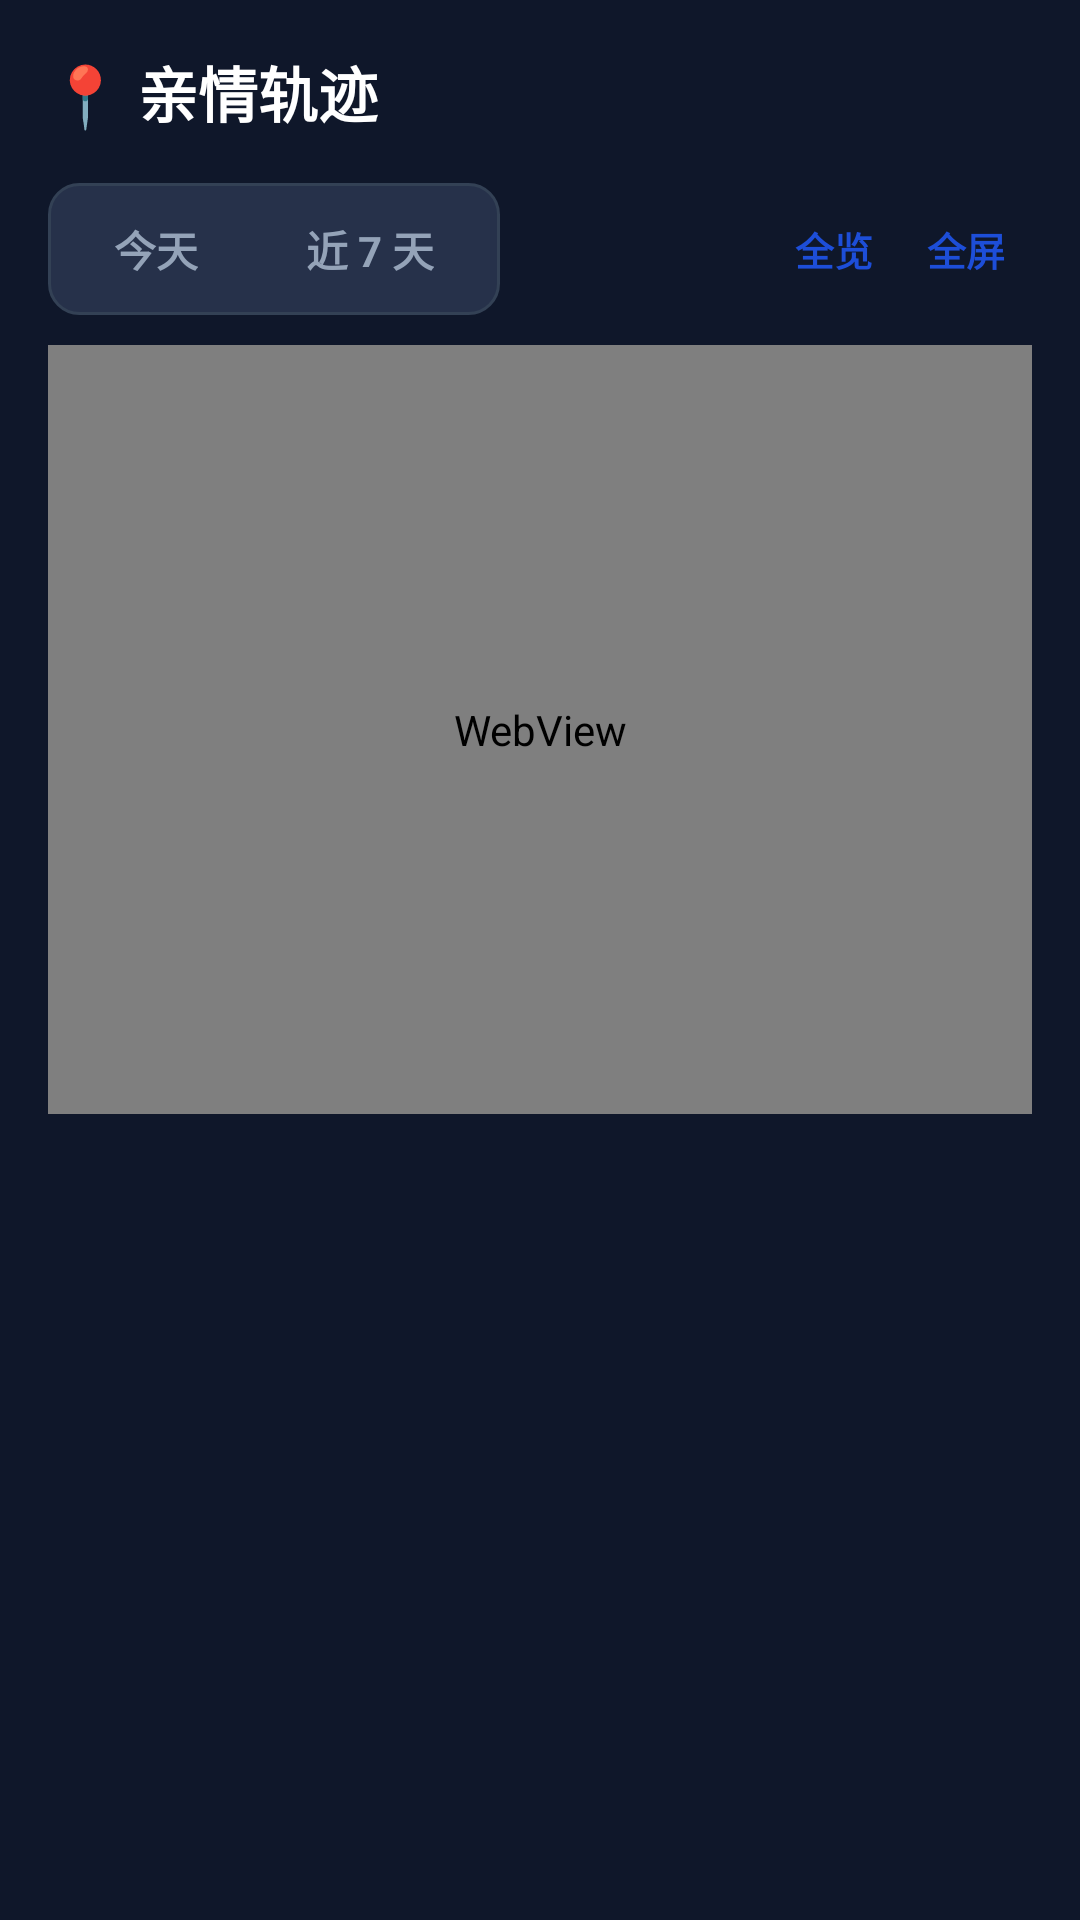

Layout XML and referenced resources for this Android screen:
<!-- AndroidManifest.xml: application theme Theme.AntiFraudGuard -->
<!-- res/layout/fragment_family_track.xml -->
<?xml version="1.0" encoding="utf-8"?>
<LinearLayout xmlns:android="http://schemas.android.com/apk/res/android"
    android:layout_width="match_parent"
    android:layout_height="match_parent"
    android:background="?attr/appBg"
    android:orientation="vertical">

    <TextView
        android:layout_width="match_parent"
        android:layout_height="wrap_content"
        android:padding="16dp"
        android:paddingBottom="8dp"
        android:text="📍 亲情轨迹"
        android:textColor="?attr/appText"
        android:textSize="20sp"
        android:textStyle="bold" />

    
    <LinearLayout
        android:layout_width="match_parent"
        android:layout_height="wrap_content"
        android:layout_marginHorizontal="16dp"
        android:layout_marginBottom="6dp"
        android:gravity="center_vertical"
        android:orientation="horizontal">

        <LinearLayout
            android:layout_width="wrap_content"
            android:layout_height="wrap_content"
            android:background="@drawable/bg_meta_box"
            android:orientation="horizontal"
            android:padding="4dp">

            <TextView
                android:id="@+id/tv_range_today"
                android:layout_width="wrap_content"
                android:layout_height="wrap_content"
                    android:minHeight="36dp"
                android:gravity="center"
                android:paddingHorizontal="18dp"
                android:text="今天"
                android:textColor="?attr/appTextDim"
                android:textSize="14sp"
                android:textStyle="bold" />

            <TextView
                android:id="@+id/tv_range_week"
                android:layout_width="wrap_content"
                android:layout_height="wrap_content"
                    android:minHeight="36dp"
                android:gravity="center"
                android:paddingHorizontal="18dp"
                android:text="近 7 天"
                android:textColor="?attr/appTextDim"
                android:textSize="14sp"
                android:textStyle="bold" />
        </LinearLayout>

        <Space
            android:layout_width="0dp"
            android:layout_height="1dp"
            android:layout_weight="1" />

        
        <TextView
            android:id="@+id/tv_map_fit"
            android:layout_width="44dp"
            android:layout_height="wrap_content"
                    android:minHeight="44dp"
            android:background="?android:attr/selectableItemBackgroundBorderless"
            android:gravity="center"
            android:text="全览"
            android:textColor="@color/c_accent_blue"
            android:textSize="13sp"
            android:textStyle="bold" />

        
        <TextView
            android:id="@+id/tv_map_toggle"
            android:layout_width="44dp"
            android:layout_height="wrap_content"
                    android:minHeight="44dp"
            android:background="?android:attr/selectableItemBackgroundBorderless"
            android:gravity="center"
            android:text="全屏"
            android:textColor="@color/c_accent_blue"
            android:textSize="13sp"
            android:textStyle="bold" />
    </LinearLayout>

    <TextView
        android:id="@+id/tv_track_fence_summary"
        android:layout_width="match_parent"
        android:layout_height="wrap_content"
        android:layout_marginHorizontal="16dp"
        android:layout_marginBottom="6dp"
        android:background="@drawable/bg_geofence_summary"
        android:padding="10dp"
        android:textColor="?attr/appText"
        android:textSize="12sp"
        android:visibility="gone" />

    <TextView
        android:id="@+id/tv_track_empty"
        android:layout_width="match_parent"
        android:layout_height="wrap_content"
        android:layout_marginTop="40dp"
        android:gravity="center"
        android:text="暂无轨迹数据\n老人端开启位置守护后自动上报"
        android:textColor="?attr/appTextDim"
        android:textSize="14sp"
        android:visibility="gone" />

    
    <com.amap.api.maps.MapView
        android:id="@+id/amap_view"
        android:layout_width="match_parent"
        android:layout_height="0dp"
        android:layout_weight="1"
        android:layout_marginHorizontal="16dp"
        android:layout_marginTop="4dp"
        android:visibility="gone" />

    
    <WebView
        android:id="@+id/track_map"
        android:layout_width="match_parent"
        android:layout_height="0dp"
        android:layout_weight="1"
        android:layout_marginHorizontal="16dp"
        android:layout_marginTop="4dp"
        android:background="@drawable/bg_card" />

    <ScrollView
        android:id="@+id/track_list_scroll"
        android:layout_width="match_parent"
        android:layout_height="0dp"
        android:layout_marginTop="12dp"
        android:layout_weight="1">

        <LinearLayout
            android:id="@+id/track_list_container"
            android:layout_width="match_parent"
            android:layout_height="wrap_content"
            android:orientation="vertical"
            android:paddingHorizontal="16dp"
            android:paddingBottom="24dp" />
    </ScrollView>

</LinearLayout>
<!-- resources referenced by this layout -->
<resources>
  <!-- drawable bg_card (drawable) -->
  <?xml version="1.0" encoding="utf-8"?>
  <shape xmlns:android="http://schemas.android.com/apk/res/android" android:shape="rectangle">
      <solid android:color="?attr/appCard" />
      <corners android:radius="12dp" />
  </shape>
  <!-- drawable bg_geofence_summary (drawable) -->
  <?xml version="1.0" encoding="utf-8"?>
  <shape xmlns:android="http://schemas.android.com/apk/res/android"
      android:shape="rectangle">
      <solid android:color="#FEF3C7" />
      <corners android:radius="8dp" />
      <stroke
          android:width="0.5dp"
          android:color="#F59E0B" />
  </shape>
  <!-- drawable bg_meta_box (drawable) -->
  <?xml version="1.0" encoding="utf-8"?>
  <shape xmlns:android="http://schemas.android.com/apk/res/android" android:shape="rectangle">
      <solid android:color="?attr/appCardAlt" />
      <stroke android:width="1dp" android:color="?attr/appDivider" />
      <corners android:radius="10dp" />
  </shape>
  <style name="Theme.AntiFraudGuard" parent="Theme.MaterialComponents.NoActionBar">
          
          <item name="colorPrimary">@color/blue_500</item>
          <item name="colorPrimaryVariant">@color/blue_700</item>
          <item name="colorOnPrimary">@color/white</item>
          
          <item name="colorSecondary">@color/emerald_500</item>
          <item name="colorSecondaryVariant">@color/emerald_700</item>
          <item name="colorOnSecondary">@color/white</item>
  
          <item name="appBg">#0F172A</item>
          <item name="appCard">#1E293B</item>
          <item name="appCardAlt">#26314A</item>
          <item name="appText">#FFFFFF</item>
          <item name="appTextDim">#94A3B8</item>
          <item name="appDivider">#334155</item>
          <item name="appInputBg">#26314A</item>
          <item name="appInputText">#FFFFFF</item>
  
          
          <item name="appDangerBgSoft">#3F1A1E</item>
          <item name="appWarnBgSoft">#3A2E12</item>
          <item name="appWarnTextStrong">#FCD34D</item>
          <item name="appWarnTextDim">#D4B36A</item>
          <item name="appDangerTextStrong">#FCA5A5</item>
          <item name="appDangerTextDim">#DCA9A9</item>
  
          
          <item name="android:statusBarColor">#0F172A</item>
          <item name="android:windowBackground">#0F172A</item>
          <item name="android:navigationBarColor">#0F172A</item>
      </style>
  <color name="blue_500">#3B82F6</color>
  <color name="blue_700">#1D4ED8</color>
  <color name="white">#FFFFFFFF</color>
  <color name="emerald_500">#10B981</color>
  <color name="emerald_700">#047857</color>
</resources>
